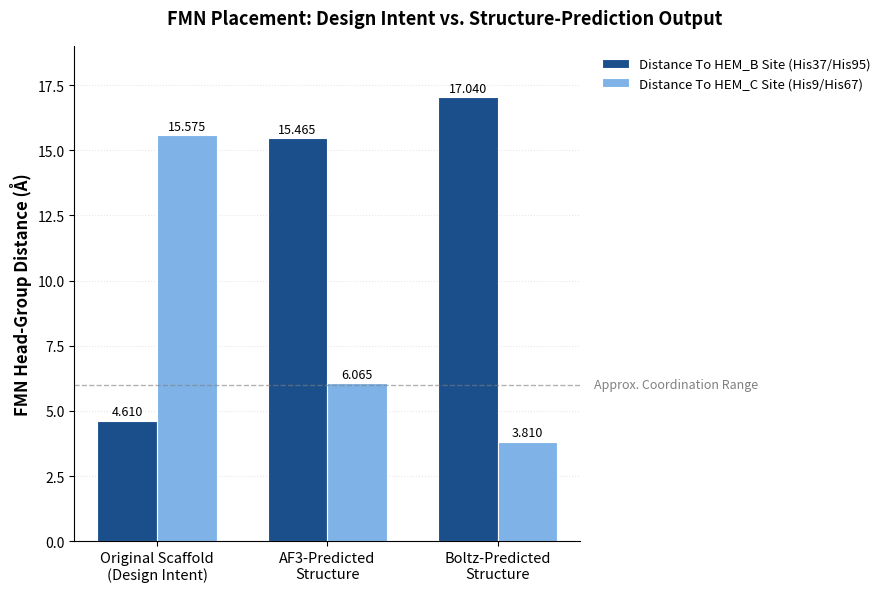

This chart was generated by the following Python code:
import matplotlib.pyplot as plt
import numpy as np

# Data confirmed 9 July via direct Bio.PDB coordinate checks (design id111)
# "HEM_B Site" = mean distance to His37/His95 (the originally intended target)
# "HEM_C Site" = mean distance to His9/His67 (where AF3 and Boltz actually place FMN)

structures = ['Original Scaffold\n(Design Intent)', 'AF3-Predicted\nStructure', 'Boltz-Predicted\nStructure']

dist_to_hemB_site = [
    (5.87 + 3.35) / 2,      # original scaffold: His37, His95
    (16.04 + 14.89) / 2,    # AF3: His37, His95
    (16.45 + 17.63) / 2,    # Boltz: His37, His95
]

dist_to_hemC_site = [
    (15.72 + 15.43) / 2,    # original scaffold: His9, His67
    (4.29 + 7.84) / 2,      # AF3: His9, His67
    3.81,                    # Boltz: His9 only (His67 not measured)
]

x = np.arange(len(structures))
width = 0.35

fig, ax = plt.subplots(figsize=(9, 6))

light_blue = "#7FB3E8"
dark_blue = "#1B4F8C"

bars1 = ax.bar(x - width/2, dist_to_hemB_site, width,
                label='Distance To HEM_B Site (His37/His95)', color=dark_blue,
                edgecolor='white', linewidth=0.8)
bars2 = ax.bar(x + width/2, dist_to_hemC_site, width,
                label='Distance To HEM_C Site (His9/His67)', color=light_blue,
                edgecolor='white', linewidth=0.8)

# Coordination range line, label placed inline with the legend area, aligned to the line itself
ax.axhline(y=6, color='grey', linestyle='--', linewidth=1, alpha=0.6)
ax.annotate('Approx. Coordination Range', xy=(1.0, 6), xycoords=('axes fraction', 'data'),
            xytext=(10, 0), textcoords='offset points',
            fontsize=9, color='grey', ha='left', va='center', style='italic')

ax.set_ylabel('FMN Head-Group Distance (Å)', fontsize=12, fontweight='bold')
fig.suptitle('FMN Placement: Design Intent vs. Structure-Prediction Output',
              fontsize=13, fontweight='bold', x=0.5, y=0.98)
ax.set_xticks(x)
ax.set_xticklabels(structures, fontsize=10.5)

# Legend moved right and up, clear of the third pair of bars
ax.legend(fontsize=9.5, loc='upper left', bbox_to_anchor=(1.02, 1.0), frameon=False)

ax.spines['top'].set_visible(False)
ax.spines['right'].set_visible(False)
ax.spines['left'].set_linewidth(0.8)
ax.spines['bottom'].set_linewidth(0.8)
ax.set_ylim(0, 19)
ax.grid(axis='y', linestyle=':', alpha=0.3)
ax.set_axisbelow(True)

for bars in [bars1, bars2]:
    for bar in bars:
        height = bar.get_height()
        ax.annotate(f'{height:.3f}', xy=(bar.get_x() + bar.get_width()/2, height),
                    xytext=(0, 4), textcoords="offset points", ha='center',
                    fontsize=9, fontweight='medium')

plt.tight_layout()
plt.savefig('fig4_panelC_placement_bias_v2.png', dpi=300, bbox_inches='tight')
print("Saved to fig4_panelC_placement_bias_v2.png")
